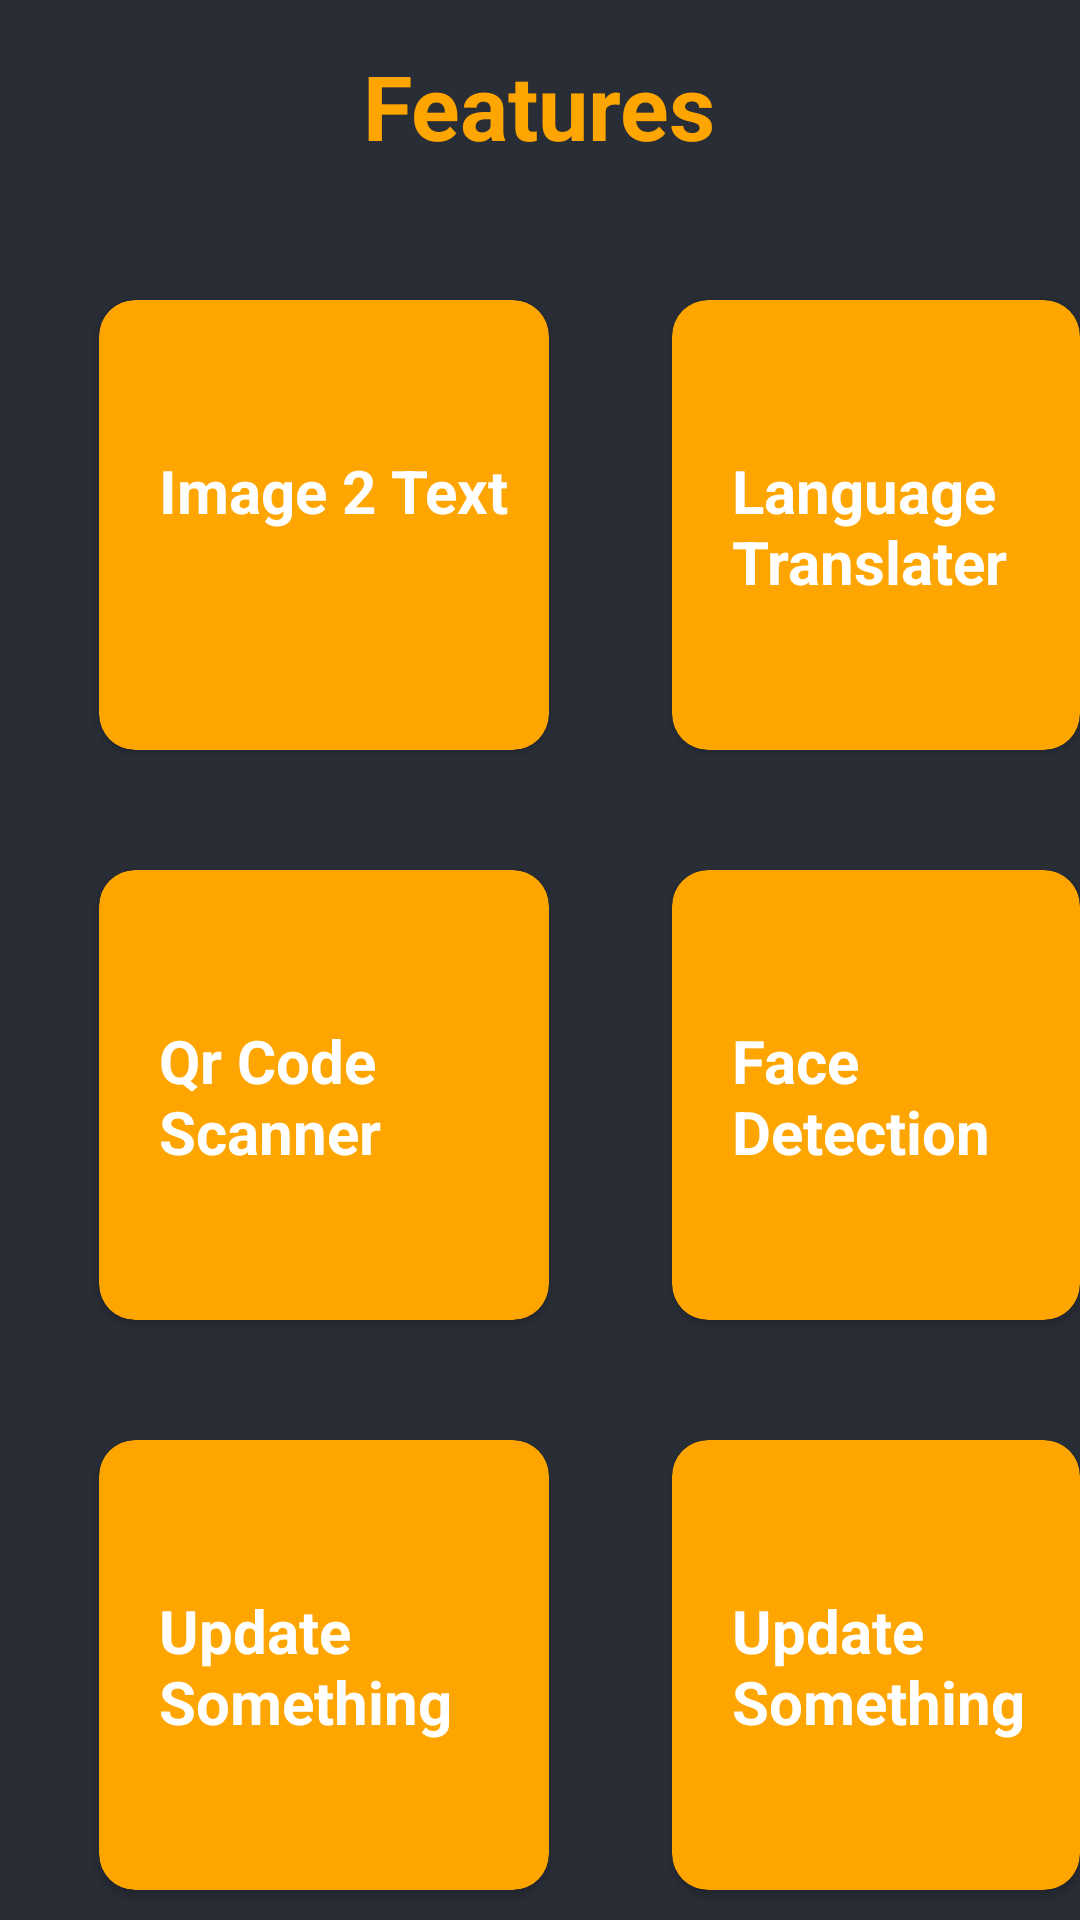

Write the Android layout XML for this screen, with the resource values it uses.
<!-- AndroidManifest.xml: application theme Theme.Firebase -->
<!-- res/layout/activity_user_profile.xml -->
<?xml version="1.0" encoding="utf-8"?>
<RelativeLayout xmlns:android="http://schemas.android.com/apk/res/android"
    xmlns:app="http://schemas.android.com/apk/res-auto"
    xmlns:tools="http://schemas.android.com/tools"
    android:layout_width="match_parent"
    android:layout_height="match_parent"
    tools:context=".UserProfile"
    android:background="@color/black_shade_1">

    <TextView
        android:layout_width="wrap_content"
        android:layout_height="wrap_content"
        android:text="@string/fea"
        android:textSize="30dp"
        android:textStyle="bold"
        android:layout_centerHorizontal="true"
        android:layout_marginTop="15dp"
        android:textColor="@color/yellow"
        />

<androidx.cardview.widget.CardView
    android:layout_width="150dp"
    android:layout_height="150dp"
    android:id="@+id/cardIm2T"
    app:cardBackgroundColor="@color/yellow"
    app:cardCornerRadius="12dp"
    android:elevation="15dp"
    android:layout_marginTop="100dp"
    android:layout_marginLeft="33dp">
    <TextView
        android:layout_width="wrap_content"
        android:layout_height="wrap_content"
        android:text="@string/i2t"
        android:textSize="20dp"
        android:layout_marginTop="50dp"
        android:layout_marginLeft="20dp"
        android:textColor="@color/white"
        android:textStyle="bold"/>
</androidx.cardview.widget.CardView>

    <androidx.cardview.widget.CardView
        android:layout_width="150dp"
        android:layout_height="150dp"
        android:id="@+id/cardLangTran"
        app:cardBackgroundColor="@color/yellow"
        app:cardCornerRadius="12dp"
        android:elevation="15dp"
        android:layout_marginTop="100dp"
        android:layout_marginLeft="224dp">
        <TextView
            android:layout_width="wrap_content"
            android:layout_height="wrap_content"
            android:text="@string/LTran"
            android:textSize="20sp"
            android:layout_marginTop="50dp"
            android:layout_marginLeft="20dp"
            android:textColor="@color/white"
            android:textStyle="bold"/>
    </androidx.cardview.widget.CardView>

    <androidx.cardview.widget.CardView
        android:layout_width="150dp"
        android:layout_height="150dp"
        android:id="@+id/cardQrS"
        app:cardBackgroundColor="@color/yellow"
        android:layout_below="@+id/cardIm2T"
        app:cardCornerRadius="12dp"
        android:elevation="15dp"
        android:layout_marginTop="40dp"
        android:layout_marginLeft="33dp">
        <TextView
            android:layout_width="wrap_content"
            android:layout_height="wrap_content"
            android:text="@string/qr"
            android:textSize="20dp"
            android:layout_marginTop="50dp"
            android:layout_marginLeft="20dp"
            android:textColor="@color/white"
            android:textStyle="bold"/>
    </androidx.cardview.widget.CardView>

    <androidx.cardview.widget.CardView
        android:layout_width="150dp"
        android:layout_height="150dp"
        android:id="@+id/cardFaDet"
        android:layout_below="@+id/cardLangTran"
        app:cardBackgroundColor="@color/yellow"
        app:cardCornerRadius="12dp"
        android:elevation="15dp"
        android:layout_marginTop="40dp"
        android:layout_marginLeft="224dp">
        <TextView
            android:layout_width="wrap_content"
            android:layout_height="wrap_content"
            android:text="@string/faceRec"
            android:textSize="20sp"
            android:layout_marginTop="50dp"
            android:layout_marginLeft="20dp"
            android:textColor="@color/white"
            android:textStyle="bold"/>
    </androidx.cardview.widget.CardView>

    <androidx.cardview.widget.CardView
        android:layout_width="150dp"
        android:layout_height="150dp"
        android:id="@+id/cardOcr"
        android:layout_below="@+id/cardQrS"
        app:cardBackgroundColor="@color/yellow"
        app:cardCornerRadius="12dp"
        android:elevation="15dp"
        android:layout_marginTop="40dp"
        android:layout_marginLeft="33dp">
        <TextView
            android:layout_width="wrap_content"
            android:layout_height="wrap_content"
            android:text="@string/update"
            android:textSize="20sp"
            android:layout_marginTop="50dp"
            android:layout_marginLeft="20dp"
            android:textColor="@color/white"
            android:textStyle="bold"/>
    </androidx.cardview.widget.CardView>

    <androidx.cardview.widget.CardView
        android:layout_width="150dp"
        android:layout_height="150dp"
        android:id="@+id/cardSome"
        android:layout_below="@+id/cardFaDet"
        app:cardBackgroundColor="@color/yellow"
        app:cardCornerRadius="12dp"
        android:elevation="15dp"
        android:layout_marginTop="40dp"
        android:layout_marginLeft="224dp">
        <TextView
            android:layout_width="wrap_content"
            android:layout_height="wrap_content"
            android:text="@string/update"
            android:textSize="20sp"
            android:layout_marginTop="50dp"
            android:layout_marginLeft="20dp"
            android:textColor="@color/white"
            android:textStyle="bold"/>
    </androidx.cardview.widget.CardView>

</RelativeLayout>
<!-- resources referenced by this layout -->
<resources>
  <color name="black_shade_1">#292D36</color>
  <color name="white">#FFFFFFFF</color>
  <color name="yellow">#ffa500</color>
  <string name="LTran">Language  Translater</string>
  <string name="faceRec">Face Detection</string>
  <string name="fea">Features</string>
  <string name="i2t">Image 2       Text</string>
  <string name="qr">Qr Code Scanner</string>
  <string name="update">Update Something</string>
  <style name="Theme.Firebase" parent="Base.Theme.Firebase" />
  <style name="Base.Theme.Firebase" parent="Theme.Material3.DayNight.NoActionBar">
          
          
      </style>
</resources>
